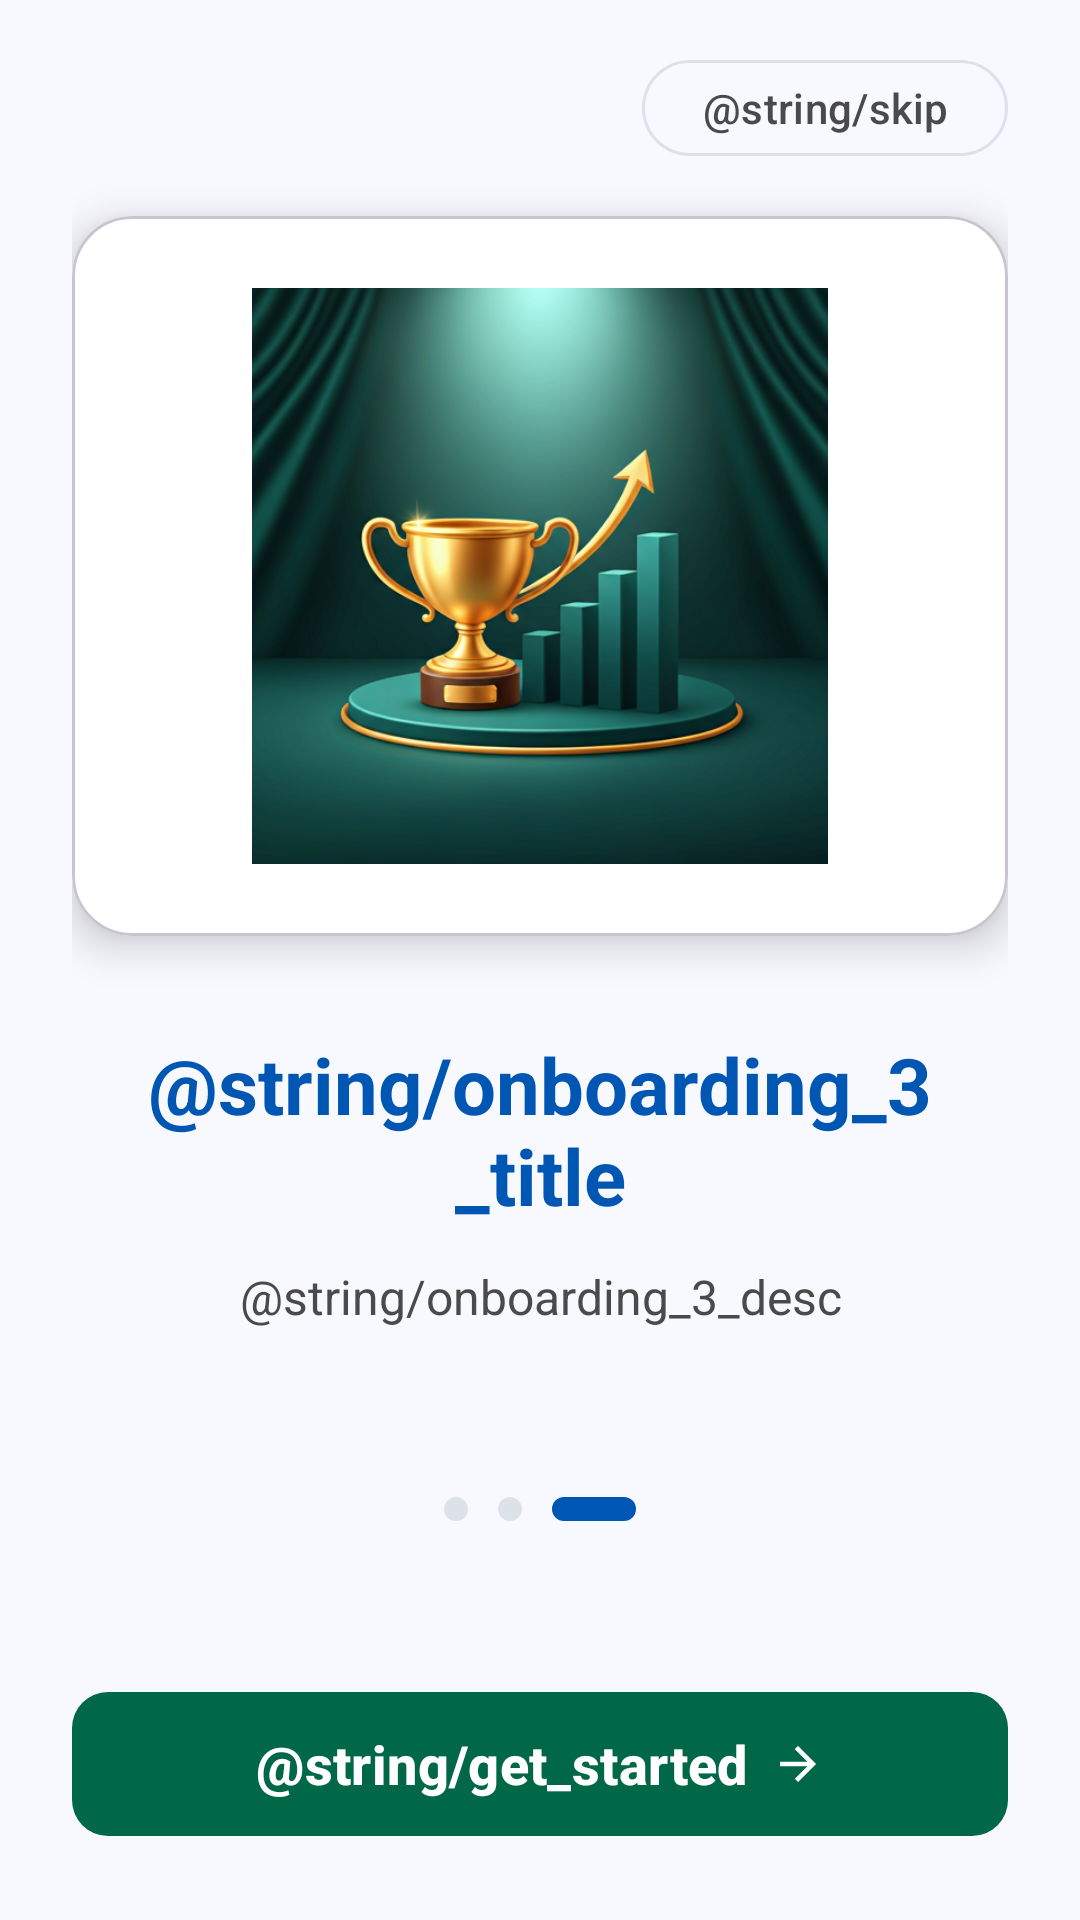

The Android layout XML behind this screen, and the referenced resources:
<!-- AndroidManifest.xml: application theme Theme.LearnEnglish -->
<!-- res/layout/activity_onboarding_track.xml -->
<?xml version="1.0" encoding="utf-8"?>
<androidx.constraintlayout.widget.ConstraintLayout xmlns:android="http://schemas.android.com/apk/res/android"
    xmlns:app="http://schemas.android.com/apk/res-auto"
    android:layout_width="match_parent"
    android:layout_height="match_parent"
    android:background="@color/background_screen_soft"
    android:paddingHorizontal="@dimen/screen_padding_horizontal">

    <com.google.android.material.button.MaterialButton
        android:id="@+id/button_skip"
        style="@style/Widget.Material3.Button.OutlinedButton"
        android:layout_width="wrap_content"
        android:layout_height="40dp"
        android:layout_marginTop="16dp"
        android:paddingHorizontal="20dp"
        android:text="@string/skip"
        android:textColor="@color/text_secondary"
        app:cornerRadius="@dimen/skip_corner_radius"
        app:layout_constraintEnd_toEndOf="parent"
        app:layout_constraintTop_toTopOf="parent"
        app:strokeColor="@color/border_light"
        app:strokeWidth="1dp" />

    <com.google.android.material.card.MaterialCardView
        android:id="@+id/card_illustration"
        android:layout_width="0dp"
        android:layout_height="240dp"
        android:layout_marginTop="72dp"
        app:cardBackgroundColor="@color/card_white"
        app:cardCornerRadius="@dimen/card_corner_large"
        app:cardElevation="8dp"
        app:layout_constraintEnd_toEndOf="parent"
        app:layout_constraintStart_toStartOf="parent"
        app:layout_constraintTop_toTopOf="parent">

        <ImageView
            android:layout_width="match_parent"
            android:layout_height="match_parent"
            android:contentDescription="@null"
            android:padding="24dp"
            android:scaleType="fitCenter"
            android:src="@drawable/onboarding3" />
    </com.google.android.material.card.MaterialCardView>

    <TextView
        android:id="@+id/onboarding_title"
        android:layout_width="0dp"
        android:layout_height="wrap_content"
        android:layout_marginTop="32dp"
        android:gravity="center"
        android:text="@string/onboarding_3_title"
        android:textColor="@color/primary_blue"
        android:textSize="26sp"
        android:textStyle="bold"
        app:layout_constraintEnd_toEndOf="parent"
        app:layout_constraintStart_toStartOf="parent"
        app:layout_constraintTop_toBottomOf="@id/card_illustration" />

    <TextView
        android:id="@+id/onboarding_desc"
        android:layout_width="0dp"
        android:layout_height="wrap_content"
        android:layout_marginHorizontal="16dp"
        android:layout_marginTop="12dp"
        android:gravity="center"
        android:lineSpacingExtra="2dp"
        android:text="@string/onboarding_3_desc"
        android:textColor="@color/text_secondary"
        android:textSize="16sp"
        app:layout_constraintEnd_toEndOf="parent"
        app:layout_constraintStart_toStartOf="parent"
        app:layout_constraintTop_toBottomOf="@id/onboarding_title" />

    <LinearLayout
        android:id="@+id/indicators"
        android:layout_width="wrap_content"
        android:layout_height="wrap_content"
        android:layout_marginTop="56dp"
        android:gravity="center_vertical"
        android:orientation="horizontal"
        app:layout_constraintEnd_toEndOf="parent"
        app:layout_constraintStart_toStartOf="parent"
        app:layout_constraintTop_toBottomOf="@id/onboarding_desc">

        <View
            android:layout_width="8dp"
            android:layout_height="8dp"
            android:background="@drawable/indicator_dot" />

        <View
            android:layout_width="8dp"
            android:layout_height="8dp"
            android:layout_marginStart="10dp"
            android:background="@drawable/indicator_dot" />

        <View
            android:layout_width="28dp"
            android:layout_height="8dp"
            android:layout_marginStart="10dp"
            android:background="@drawable/indicator_active_pill_title_blue" />
    </LinearLayout>

    <com.google.android.material.button.MaterialButton
        android:id="@+id/button_get_started"
        android:layout_width="0dp"
        android:layout_height="56dp"
        android:layout_marginBottom="24dp"
        android:text="@string/get_started"
        android:textColor="@color/white"
        android:textSize="18sp"
        android:textStyle="bold"
        app:backgroundTint="@color/green_primary_dark"
        app:cornerRadius="@dimen/button_corner_radius"
        app:icon="@drawable/ic_arrow_forward"
        app:iconGravity="textEnd"
        app:iconPadding="8dp"
        app:iconTint="@color/white"
        app:layout_constraintBottom_toBottomOf="parent"
        app:layout_constraintEnd_toEndOf="parent"
        app:layout_constraintStart_toStartOf="parent"
        app:layout_constraintTop_toBottomOf="@id/indicators"
        app:layout_constraintVertical_bias="1" />

</androidx.constraintlayout.widget.ConstraintLayout>
<!-- resources referenced by this layout -->
<resources>
  <color name="background_screen_soft">#F8F9FF</color>
  <color name="border_light">#DDE1E8</color>
  <color name="card_white">#FFFFFF</color>
  <color name="green_primary_dark">#006847</color>
  <color name="primary_blue">#0056B3</color>
  <color name="text_secondary">#4A4A4A</color>
  <color name="white">#FFFFFFFF</color>
  <dimen name="button_corner_radius">12dp</dimen>
  <dimen name="card_corner_large">20dp</dimen>
  <dimen name="screen_padding_horizontal">24dp</dimen>
  <dimen name="skip_corner_radius">20dp</dimen>
  <!-- drawable ic_arrow_forward (drawable) -->
  <?xml version="1.0" encoding="utf-8"?>
  <vector xmlns:android="http://schemas.android.com/apk/res/android"
      android:width="24dp" android:height="24dp"
      android:viewportWidth="24" android:viewportHeight="24"
      android:tint="@color/on_primary">
      <path android:fillColor="@android:color/white"
          android:pathData="M12,4l-1.41,1.41L16.17,11H4v2h12.17l-5.58,5.59L12,20l8,-8z"/>
  </vector>
  <!-- drawable indicator_active_pill_title_blue (drawable) -->
  <?xml version="1.0" encoding="utf-8"?>
  <shape xmlns:android="http://schemas.android.com/apk/res/android"
      android:shape="rectangle">
      <solid android:color="@color/primary_blue" />
      <corners android:radius="4dp" />
      <size
          android:width="28dp"
          android:height="8dp" />
  </shape>
  <!-- drawable indicator_dot (drawable) -->
  <?xml version="1.0" encoding="utf-8"?>
  <shape xmlns:android="http://schemas.android.com/apk/res/android"
      android:shape="oval">
      <solid android:color="@color/border_light" />
      <size
          android:width="8dp"
          android:height="8dp" />
  </shape>
  <!-- drawable onboarding3: png bitmap (drawable, 308879 bytes) -->
  <style name="Theme.LearnEnglish" parent="Base.Theme.LearnEnglish" />
  <color name="on_primary">#FFFFFF</color>
  <style name="Base.Theme.LearnEnglish" parent="Theme.Material3.DayNight.NoActionBar">
          
          
      </style>
</resources>
